Labelled photos from "plantbase_images", an image-classification folder in JoshEagle/plantbase. The possible labels are: Ajuga, Allium, Campanula, Cirsium, Crataegus, Gentiana, Geranium, Iris, Malva, Narcissus, Ophrys, Rosa, Trifolium, Verbascum, Veronica, Viola.

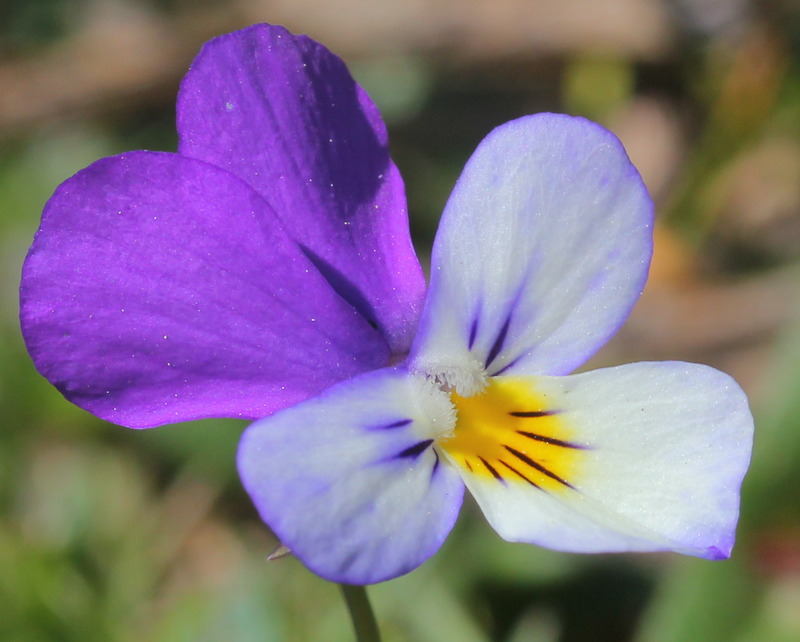
Label: Viola

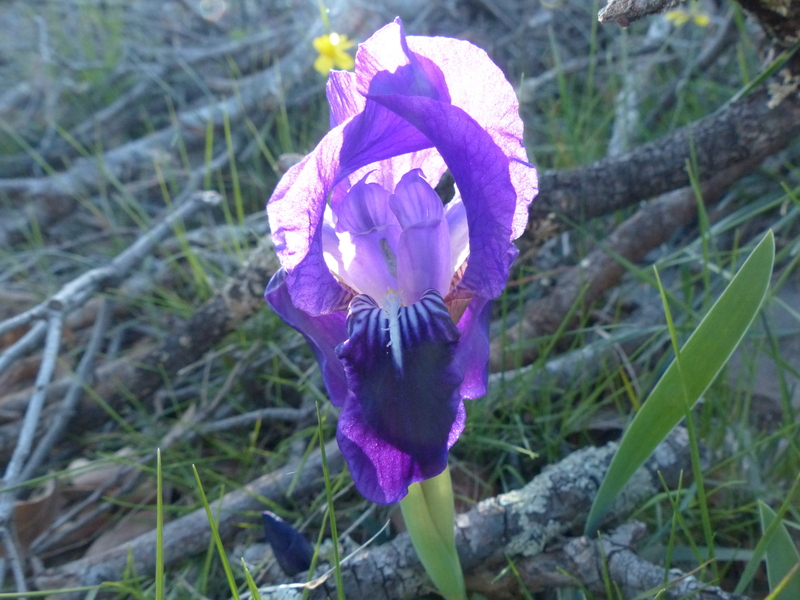
Label: Iris

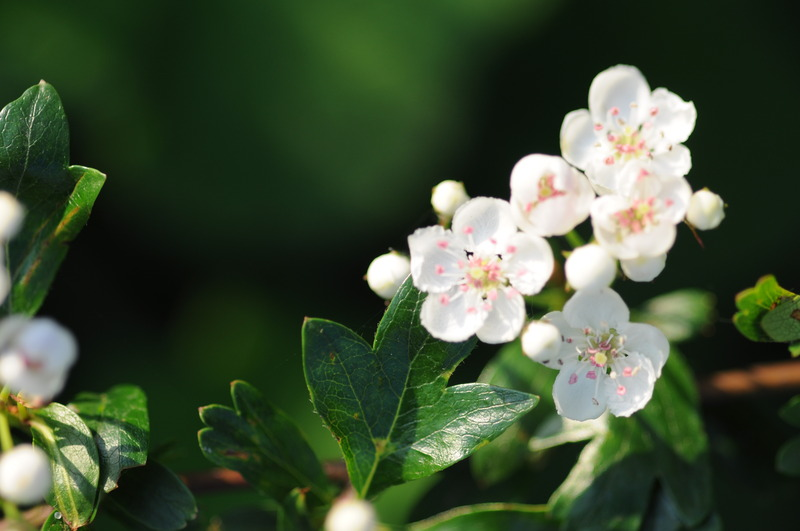
Label: Crataegus

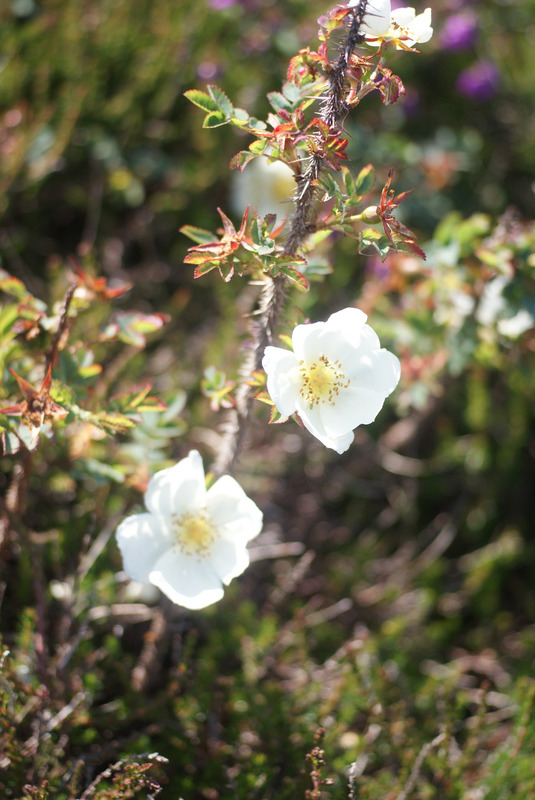
Label: Rosa

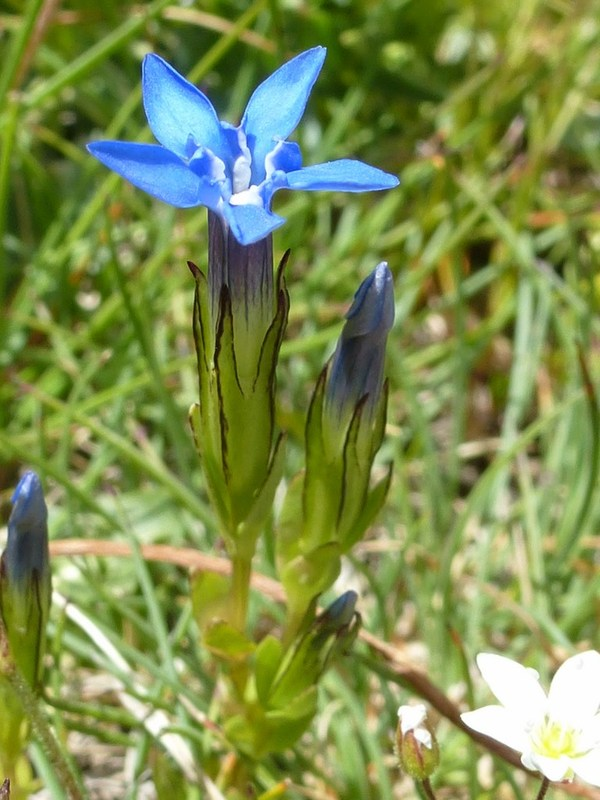
Label: Gentiana

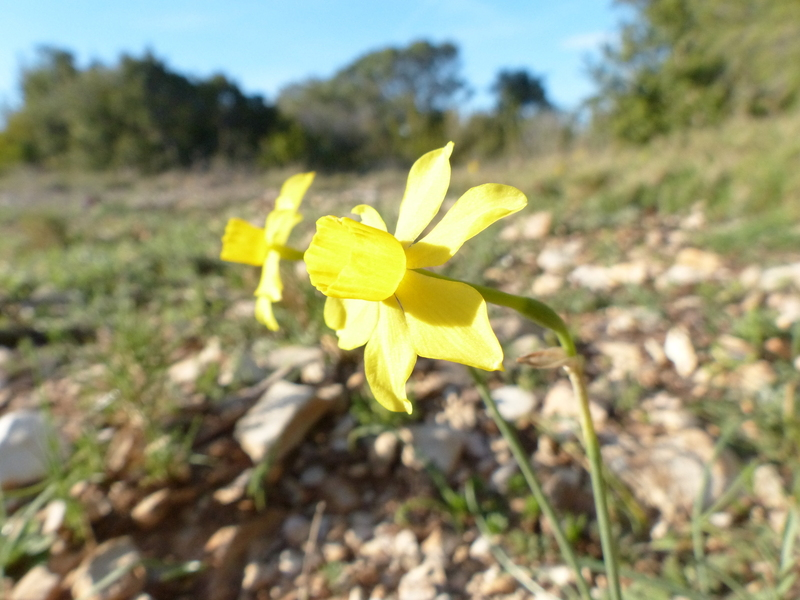
Label: Narcissus
